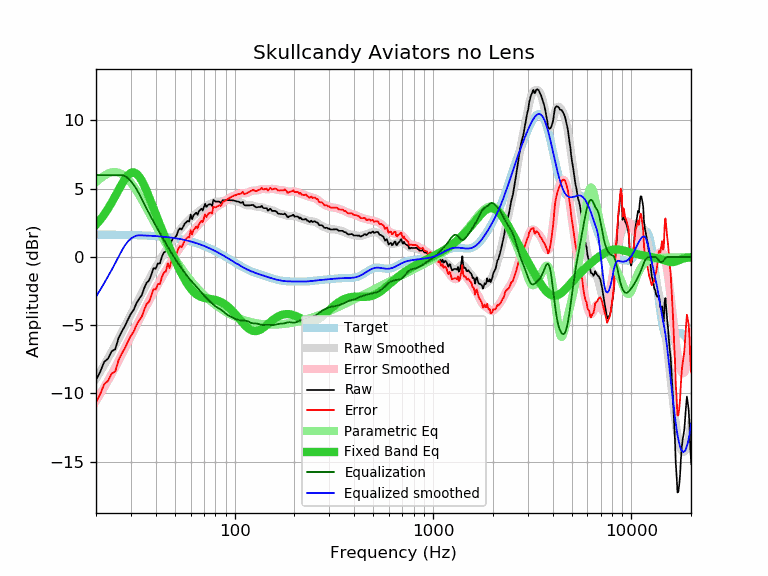

The table this chart was drawn from, first rows:
frequency, raw, error, smoothed, error_smoothed, equalization, parametric_eq, equalized_raw, equalized_smoothed, target
20, -9.00, -10.64, -8.91, -10.55, 6.00, 2.36, -3.00, -2.91, 1.64
21, -8.41, -10.05, -8.41, -10.05, 6.00, 2.72, -2.41, -2.41, 1.64
22, -7.68, -9.32, -7.92, -9.55, 6.00, 3.12, -1.68, -1.92, 1.64
23, -7.44, -9.08, -7.43, -9.06, 6.00, 3.54, -1.44, -1.43, 1.63
24, -6.90, -8.53, -6.94, -8.57, 6.00, 3.99, -0.90, -0.94, 1.63
25, -6.76, -8.39, -6.46, -8.09, 6.00, 4.45, -0.76, -0.46, 1.63
26, -5.92, -7.55, -5.99, -7.61, 6.00, 4.91, 0.08, 0.01, 1.62
27, -5.45, -7.08, -5.52, -7.14, 6.00, 5.34, 0.55, 0.48, 1.62
28, -5.04, -6.66, -5.07, -6.69, 5.93, 5.71, 0.88, 0.86, 1.62
29, -4.57, -6.19, -4.63, -6.24, 5.78, 5.99, 1.20, 1.14, 1.61
30, -4.15, -5.76, -4.21, -5.82, 5.55, 6.16, 1.40, 1.34, 1.61
31, -3.85, -5.46, -3.80, -5.41, 5.28, 6.20, 1.43, 1.48, 1.60
32, -3.38, -4.98, -3.41, -5.01, 4.97, 6.10, 1.59, 1.56, 1.60
33, -3.06, -4.65, -3.03, -4.62, 4.62, 5.90, 1.56, 1.59, 1.59
34, -2.80, -4.39, -2.67, -4.25, 4.25, 5.60, 1.45, 1.58, 1.58
35, -2.28, -3.86, -2.31, -3.89, 3.89, 5.23, 1.60, 1.58, 1.58
36, -1.88, -3.45, -1.97, -3.54, 3.54, 4.83, 1.66, 1.57, 1.57
37, -1.72, -3.28, -1.65, -3.20, 3.20, 4.41, 1.48, 1.56, 1.56
38, -1.30, -2.85, -1.34, -2.89, 2.89, 3.98, 1.58, 1.55, 1.55
39, -0.82, -2.36, -1.04, -2.58, 2.58, 3.56, 1.76, 1.54, 1.54
40, -0.85, -2.38, -0.76, -2.29, 2.29, 3.15, 1.44, 1.53, 1.53
41, -0.47, -1.99, -0.50, -2.01, 2.01, 2.75, 1.54, 1.52, 1.52
42, -0.47, -1.98, -0.24, -1.75, 1.75, 2.36, 1.27, 1.51, 1.51
43, 0.04, -1.46, 0.01, -1.49, 1.49, 1.99, 1.52, 1.49, 1.49
44, 0.34, -1.14, 0.24, -1.23, 1.23, 1.64, 1.57, 1.48, 1.48
45, 0.41, -1.06, 0.47, -0.99, 0.99, 1.30, 1.40, 1.46, 1.46
46, 0.98, -0.47, 0.70, -0.75, 0.75, 0.97, 1.73, 1.45, 1.45
47, 0.63, -0.81, 0.91, -0.52, 0.52, 0.66, 1.15, 1.43, 1.43
48, 1.16, -0.26, 1.12, -0.30, 0.30, 0.35, 1.46, 1.42, 1.42
49, 1.40, -0.00, 1.31, -0.09, 0.09, 0.06, 1.48, 1.40, 1.40
50, 1.42, 0.04, 1.49, 0.12, -0.12, -0.22, 1.30, 1.38, 1.38
51, 1.60, 0.24, 1.67, 0.31, -0.31, -0.49, 1.29, 1.36, 1.36
52, 1.95, 0.61, 1.83, 0.49, -0.49, -0.74, 1.45, 1.34, 1.34
53, 2.11, 0.79, 1.99, 0.67, -0.67, -0.99, 1.43, 1.32, 1.32
54, 2.01, 0.71, 2.13, 0.84, -0.84, -1.22, 1.17, 1.29, 1.29
55, 2.22, 0.95, 2.27, 1.00, -1.00, -1.44, 1.21, 1.27, 1.27
56, 2.45, 1.20, 2.40, 1.16, -1.16, -1.65, 1.29, 1.25, 1.25
57, 2.55, 1.33, 2.52, 1.30, -1.30, -1.84, 1.24, 1.22, 1.22
58, 2.65, 1.45, 2.64, 1.44, -1.44, -2.01, 1.20, 1.19, 1.19
59, 2.60, 1.43, 2.74, 1.58, -1.58, -2.17, 1.02, 1.17, 1.17
60, 3.11, 1.97, 2.84, 1.70, -1.70, -2.31, 1.40, 1.14, 1.14
61, 2.77, 1.66, 2.93, 1.82, -1.82, -2.44, 0.94, 1.11, 1.11
62, 3.05, 1.97, 3.02, 1.94, -1.94, -2.55, 1.11, 1.08, 1.08
63, 3.15, 2.10, 3.10, 2.05, -2.05, -2.64, 1.10, 1.05, 1.05
64, 3.25, 2.23, 3.18, 2.16, -2.16, -2.73, 1.09, 1.02, 1.02
65, 3.09, 2.10, 3.26, 2.27, -2.27, -2.79, 0.81, 0.99, 0.99
66, 3.35, 2.39, 3.33, 2.38, -2.38, -2.85, 0.96, 0.95, 0.95
67, 3.45, 2.53, 3.41, 2.49, -2.49, -2.90, 0.95, 0.92, 0.92
68, 3.54, 2.65, 3.49, 2.60, -2.60, -2.94, 0.93, 0.88, 0.88
69, 3.41, 2.56, 3.56, 2.71, -2.71, -2.97, 0.70, 0.85, 0.85
70, 3.66, 2.84, 3.63, 2.81, -2.81, -2.99, 0.84, 0.81, 0.81
71, 3.90, 3.12, 3.69, 2.91, -2.91, -3.01, 0.99, 0.78, 0.78
72, 3.67, 2.93, 3.74, 3.00, -3.00, -3.03, 0.67, 0.74, 0.74
73, 3.78, 3.07, 3.79, 3.08, -3.08, -3.04, 0.69, 0.70, 0.70
74, 3.86, 3.19, 3.83, 3.17, -3.17, -3.06, 0.69, 0.66, 0.66
75, 3.86, 3.23, 3.87, 3.25, -3.25, -3.07, 0.61, 0.62, 0.62
76, 3.85, 3.26, 3.91, 3.33, -3.33, -3.08, 0.52, 0.59, 0.59
77, 3.74, 3.19, 3.95, 3.41, -3.41, -3.10, 0.33, 0.55, 0.55
78, 4.18, 3.67, 3.99, 3.48, -3.48, -3.11, 0.69, 0.51, 0.51
79, 4.12, 3.65, 4.02, 3.55, -3.55, -3.13, 0.57, 0.47, 0.47
... 553 more rows
